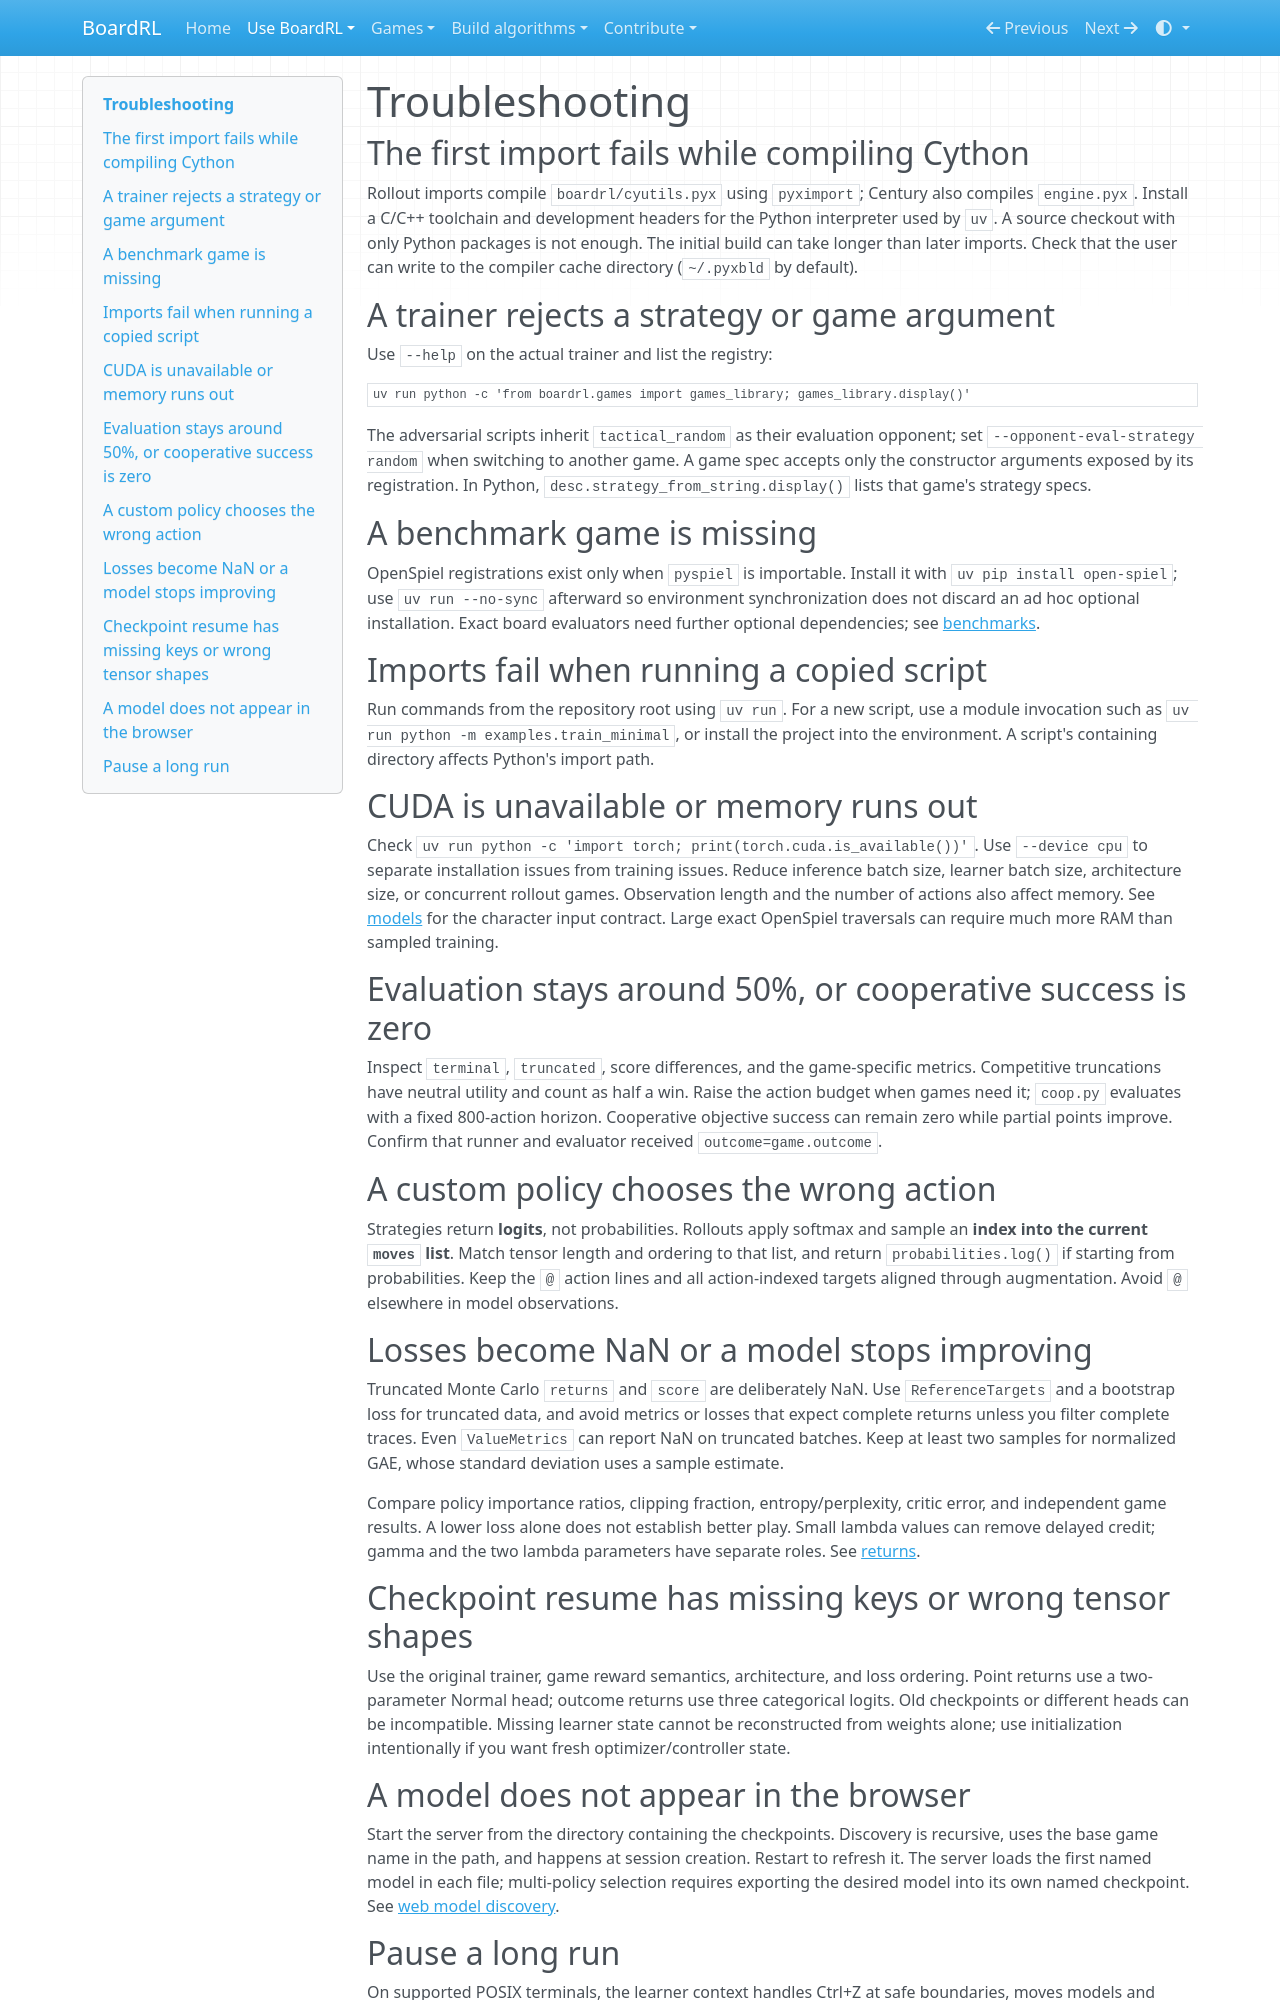

repository: Vermeille/century-RL · page: troubleshooting/index.html · generator: mkdocs

# Troubleshooting

## The first import fails while compiling Cython

Rollout imports compile `boardrl/cyutils.pyx` using `pyximport`; Century also
compiles `engine.pyx`. Install a C/C++ toolchain and development headers for the
Python interpreter used by `uv`. A source checkout with only Python packages is
not enough. The initial build can take longer than later imports. Check that the
user can write to the compiler cache directory (`~/.pyxbld` by default).

## A trainer rejects a strategy or game argument

Use `--help` on the actual trainer and list the registry:

```bash
uv run python -c 'from boardrl.games import games_library; games_library.display()'
```

The adversarial scripts inherit `tactical_random` as their evaluation opponent;
set `--opponent-eval-strategy random` when switching to another game. A game spec
accepts only the constructor arguments exposed by its registration. In Python,
`desc.strategy_from_string.display()` lists that game's strategy specs.

## A benchmark game is missing

OpenSpiel registrations exist only when `pyspiel` is importable. Install it
with `uv pip install open-spiel`; use `uv run --no-sync` afterward so environment
synchronization does not discard an ad hoc optional installation. Exact board
evaluators need further optional dependencies; see [benchmarks](benchmarking.md).

## Imports fail when running a copied script

Run commands from the repository root using `uv run`. For a new script, use a
module invocation such as `uv run python -m examples.train_minimal`, or install
the project into the environment. A script's containing directory affects
Python's import path.

## CUDA is unavailable or memory runs out

Check `uv run python -c 'import torch; print(torch.cuda.is_available())'`.
Use `--device cpu` to separate installation issues from training issues.
Reduce inference batch size, learner batch size, architecture size, or concurrent
rollout games. Observation length and the number of actions also affect memory.
See [models](internals/models.md) for the character input contract. Large exact
OpenSpiel traversals can require much more RAM than sampled training.

## Evaluation stays around 50%, or cooperative success is zero

Inspect `terminal`, `truncated`, score differences, and the game-specific metrics.
Competitive truncations have neutral utility and count as half a win. Raise
the action budget when games need it; `coop.py` evaluates with a fixed 800-action
horizon. Cooperative objective success can remain zero while partial points
improve. Confirm that runner and evaluator received `outcome=game.outcome`.

## A custom policy chooses the wrong action

Strategies return **logits**, not probabilities. Rollouts apply softmax and
sample an **index into the current `moves` list**. Match tensor length and
ordering to that list, and return `probabilities.log()` if starting from
probabilities. Keep the `@` action lines and all action-indexed targets aligned
through augmentation. Avoid `@` elsewhere in model observations.

## Losses become NaN or a model stops improving

Truncated Monte Carlo `returns` and `score` are deliberately NaN. Use
`ReferenceTargets` and a bootstrap loss for truncated data, and avoid metrics or
losses that expect complete returns unless you filter complete traces. Even
`ValueMetrics` can report NaN on truncated batches. Keep at least two samples
for normalized GAE, whose standard deviation uses a sample estimate.

Compare policy importance ratios, clipping fraction, entropy/perplexity, critic
error, and independent game results. A lower loss alone does not establish
better play. Small lambda values can remove delayed credit; gamma and the two
lambda parameters have separate roles. See [returns](internals/returns.md).

## Checkpoint resume has missing keys or wrong tensor shapes

Use the original trainer, game reward semantics, architecture, and loss ordering.
Point returns use a two-parameter Normal head; outcome returns use three
categorical logits. Old checkpoints or different heads can be incompatible.
Missing learner state cannot be reconstructed from weights alone; use
initialization intentionally if you want fresh optimizer/controller state.
